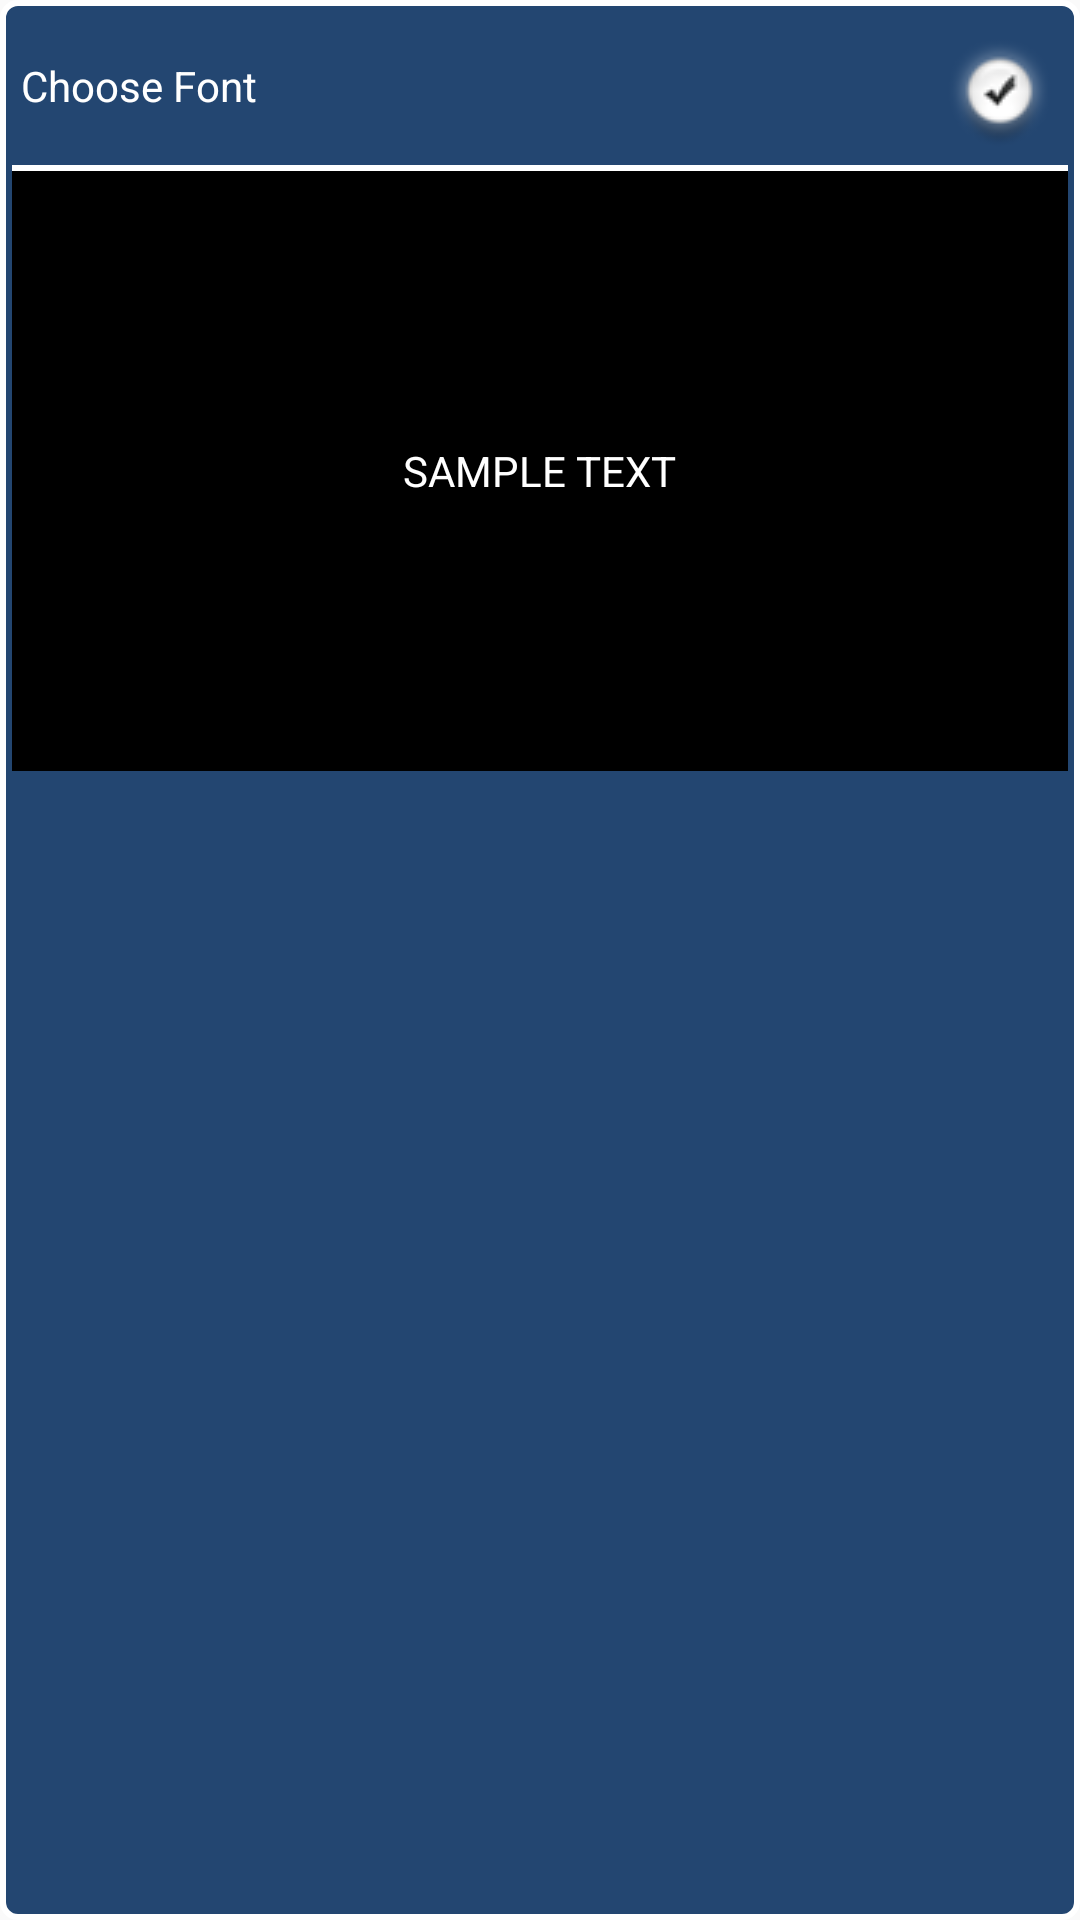

The Android layout XML behind this screen, and the referenced resources:
<!-- AndroidManifest.xml: application theme AppTheme -->
<!-- res/layout/fonts_dialog.xml -->
<LinearLayout xmlns:android="http://schemas.android.com/apk/res/android"
    android:id="@+id/layout_root_dialog"
    android:layout_width="fill_parent"
    android:layout_height="fill_parent"
    android:background="@drawable/dialog_bg"
    android:orientation="vertical">

    <RelativeLayout
        android:layout_width="fill_parent"
        android:layout_height="wrap_content"
        android:orientation="vertical"

        android:paddingTop="3dip">

        <ImageView
            android:id="@+id/close"
            android:layout_width="40dp"
            android:layout_height="40dp"
            android:layout_alignParentRight="true"
            android:layout_marginRight="3dp"
            android:src="@drawable/tick" />

        <TextView
            android:id="@+id/text1"
            android:layout_width="wrap_content"
            android:layout_height="wrap_content"
            android:layout_alignParentLeft="true"
            android:layout_centerHorizontal="true"
            android:layout_centerVertical="true"
            android:layout_marginLeft="3dp"
            android:text="Choose Font"
            android:textColor="#FFF"
            android:textSize="@dimen/_20sdp" />
    </RelativeLayout>

    <View
        android:layout_width="match_parent"
        android:layout_height="2dip"
        android:layout_marginTop="5dp"
        android:background="@color/white" />

    <LinearLayout
        android:layout_width="match_parent"
        android:layout_height="200dp"
        android:background="@color/black"
        android:gravity="center">

        <TextView
            android:id="@+id/tv_display"
            android:layout_width="wrap_content"
            android:layout_height="wrap_content"
            android:layout_gravity="center"
            android:text="SAMPLE TEXT"
            android:textColor="@android:color/white"
            android:textSize="@dimen/_20sdp" />
    </LinearLayout>

    <LinearLayout
        android:layout_width="match_parent"
        android:layout_height="@dimen/_45sdp"
        android:background="@color/grey"></LinearLayout>

    <ListView
        android:id="@+id/lv_fonts"
        android:layout_width="fill_parent"
        android:layout_height="180dp"
        android:layout_margin="4dp"
        android:columnWidth="80dp"
        android:gravity="center"
        android:numColumns="4"
        android:stretchMode="columnWidth" />
</LinearLayout>
<!-- resources referenced by this layout -->
<resources>
  <color name="black">#000000</color>
  <color name="grey">#7A7A7A</color>
  <color name="white">#FFFFFF</color>
  <!-- drawable dialog_bg (drawable) -->
  <?xml version="1.0" encoding="utf-8"?>
  <shape xmlns:android="http://schemas.android.com/apk/res/android">
      <stroke
          android:width="2dip"
          android:color="@color/white" />
      <solid android:color="@color/dialog_bg" />
      <padding
  
          android:bottom="7dip"
          android:left="4dip"
          android:right="4dip"
          android:top="7dip" />
      <corners android:radius="5dip" />
  </shape>
  <!-- drawable tick: png bitmap (drawable, 2509 bytes) -->
  <style name="AppTheme" parent="Theme.AppCompat.Light.DarkActionBar">
          
          <item name="colorPrimary">@color/colorPrimary</item>
          <item name="colorPrimaryDark">@color/colorPrimaryDark</item>
          <item name="colorAccent">@color/colorAccent</item>
      </style>
  <color name="dialog_bg">#234671</color>
  <color name="colorPrimary">#3F51B5</color>
  <color name="colorPrimaryDark">#303F9F</color>
  <color name="colorAccent">#FF4081</color>
</resources>
